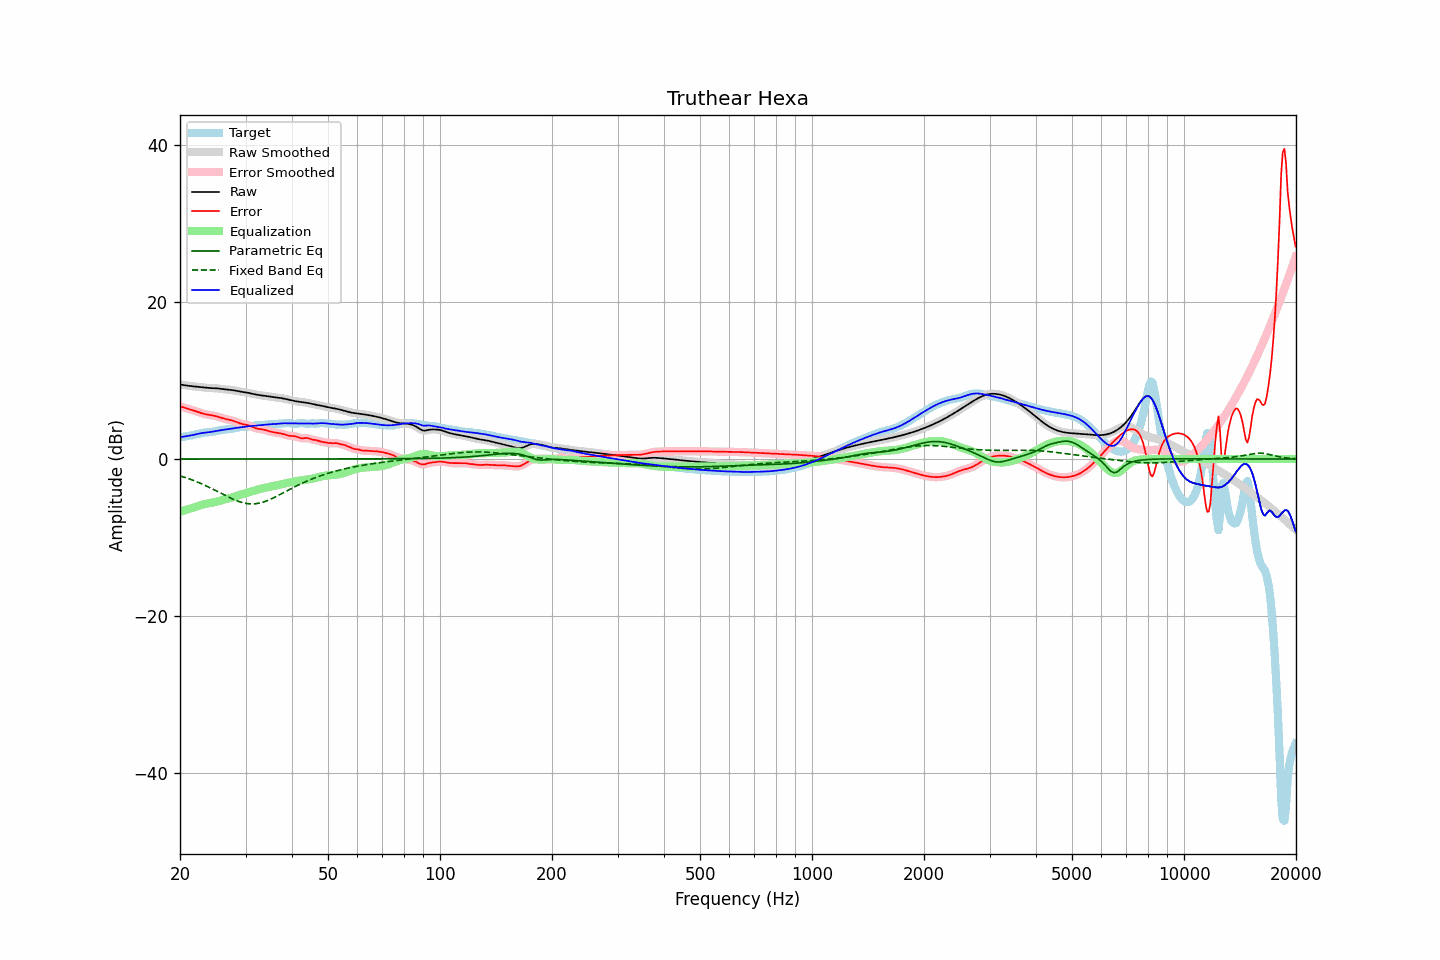

Source data for this figure (header and first rows):
frequency, raw, error, smoothed, error_smoothed, equalization, parametric_eq, fixed_band_eq, equalized_raw, equalized_smoothed, target
20.00, 9.51, 6.73, 9.51, 6.73, -6.73, 0.00, -2.15, 2.78, 2.78, 2.78
20.20, 9.48, 6.67, 9.48, 6.67, -6.67, 0.00, -2.21, 2.81, 2.81, 2.81
20.40, 9.45, 6.60, 9.45, 6.61, -6.61, 0.00, -2.27, 2.84, 2.84, 2.85
20.61, 9.42, 6.54, 9.42, 6.54, -6.54, 0.00, -2.34, 2.88, 2.88, 2.88
20.81, 9.39, 6.48, 9.39, 6.48, -6.48, 0.00, -2.41, 2.91, 2.91, 2.90
21.02, 9.36, 6.42, 9.36, 6.42, -6.41, 0.00, -2.48, 2.94, 2.94, 2.94
21.23, 9.33, 6.35, 9.33, 6.35, -6.35, 0.00, -2.55, 2.98, 2.98, 2.97
21.44, 9.30, 6.29, 9.30, 6.29, -6.28, 0.00, -2.63, 3.02, 3.02, 3.01
21.66, 9.28, 6.22, 9.28, 6.22, -6.21, 0.00, -2.70, 3.06, 3.06, 3.06
21.87, 9.26, 6.15, 9.26, 6.15, -6.14, 0.00, -2.79, 3.11, 3.11, 3.11
22.09, 9.24, 6.08, 9.24, 6.08, -6.07, 0.00, -2.87, 3.16, 3.16, 3.16
22.31, 9.22, 6.01, 9.22, 6.01, -6.01, 0.00, -2.95, 3.21, 3.21, 3.21
22.54, 9.19, 5.94, 9.19, 5.94, -5.94, 0.00, -3.04, 3.25, 3.25, 3.26
22.76, 9.17, 5.87, 9.17, 5.87, -5.88, 0.00, -3.12, 3.29, 3.29, 3.30
22.99, 9.14, 5.81, 9.14, 5.81, -5.82, 0.00, -3.21, 3.33, 3.33, 3.33
23.22, 9.12, 5.76, 9.12, 5.76, -5.77, 0.00, -3.31, 3.35, 3.35, 3.36
23.45, 9.09, 5.71, 9.09, 5.71, -5.72, 0.00, -3.40, 3.38, 3.38, 3.38
23.69, 9.08, 5.67, 9.08, 5.67, -5.68, 0.00, -3.50, 3.40, 3.40, 3.41
23.92, 9.06, 5.63, 9.06, 5.63, -5.64, 0.00, -3.60, 3.42, 3.42, 3.43
24.16, 9.05, 5.60, 9.05, 5.60, -5.60, 0.00, -3.70, 3.45, 3.45, 3.45
24.40, 9.05, 5.57, 9.05, 5.57, -5.56, 0.00, -3.80, 3.48, 3.48, 3.48
24.65, 9.04, 5.53, 9.04, 5.53, -5.52, 0.00, -3.90, 3.52, 3.52, 3.51
24.89, 9.03, 5.49, 9.03, 5.49, -5.47, 0.00, -4.00, 3.56, 3.56, 3.54
25.14, 9.02, 5.44, 9.02, 5.44, -5.42, 0.00, -4.11, 3.60, 3.60, 3.58
25.39, 9.00, 5.38, 9.00, 5.37, -5.37, 0.00, -4.21, 3.63, 3.63, 3.62
25.65, 8.97, 5.31, 8.97, 5.31, -5.31, 0.00, -4.32, 3.66, 3.66, 3.66
25.91, 8.94, 5.24, 8.94, 5.24, -5.25, 0.00, -4.43, 3.69, 3.69, 3.70
26.16, 8.91, 5.18, 8.91, 5.18, -5.19, 0.00, -4.53, 3.72, 3.72, 3.74
26.43, 8.89, 5.12, 8.89, 5.12, -5.14, 0.00, -4.64, 3.75, 3.75, 3.77
26.69, 8.86, 5.07, 8.86, 5.07, -5.09, 0.00, -4.74, 3.78, 3.78, 3.79
26.96, 8.84, 5.03, 8.85, 5.03, -5.04, 0.00, -4.84, 3.81, 3.81, 3.81
27.23, 8.83, 4.99, 8.83, 4.99, -4.98, 0.00, -4.94, 3.84, 3.84, 3.83
27.50, 8.81, 4.95, 8.81, 4.95, -4.93, 0.00, -5.04, 3.88, 3.88, 3.86
27.77, 8.78, 4.89, 8.78, 4.89, -4.87, 0.00, -5.13, 3.91, 3.91, 3.89
28.05, 8.75, 4.82, 8.75, 4.82, -4.80, 0.00, -5.22, 3.95, 3.95, 3.93
28.33, 8.71, 4.74, 8.71, 4.74, -4.73, 0.00, -5.30, 3.97, 3.97, 3.97
28.62, 8.67, 4.66, 8.67, 4.66, -4.66, 0.00, -5.38, 4.00, 4.00, 4.01
28.90, 8.62, 4.57, 8.63, 4.58, -4.60, 0.00, -5.45, 4.03, 4.03, 4.05
29.19, 8.59, 4.51, 8.59, 4.51, -4.54, 0.00, -5.51, 4.05, 4.05, 4.08
29.48, 8.56, 4.45, 8.56, 4.45, -4.48, 0.00, -5.57, 4.08, 4.08, 4.11
29.78, 8.53, 4.41, 8.53, 4.41, -4.42, 0.00, -5.62, 4.11, 4.11, 4.11
30.08, 8.49, 4.37, 8.49, 4.37, -4.36, 0.00, -5.66, 4.13, 4.13, 4.12
30.38, 8.46, 4.33, 8.46, 4.33, -4.30, 0.00, -5.69, 4.16, 4.16, 4.13
30.68, 8.42, 4.28, 8.42, 4.27, -4.24, 0.00, -5.71, 4.18, 4.18, 4.14
30.99, 8.37, 4.20, 8.37, 4.19, -4.17, 0.00, -5.72, 4.20, 4.20, 4.18
31.30, 8.33, 4.11, 8.33, 4.11, -4.10, 0.00, -5.72, 4.22, 4.22, 4.22
31.61, 8.28, 4.02, 8.28, 4.02, -4.04, 0.00, -5.72, 4.24, 4.24, 4.26
31.93, 8.24, 3.94, 8.24, 3.94, -3.97, 0.00, -5.70, 4.26, 4.26, 4.30
32.24, 8.20, 3.88, 8.20, 3.88, -3.92, 0.00, -5.67, 4.28, 4.28, 4.32
32.57, 8.17, 3.84, 8.17, 3.84, -3.86, 0.00, -5.63, 4.30, 4.30, 4.32
32.89, 8.13, 3.82, 8.13, 3.82, -3.81, 0.00, -5.59, 4.32, 4.32, 4.32
33.22, 8.11, 3.79, 8.11, 3.79, -3.77, 0.00, -5.54, 4.34, 4.34, 4.32
33.55, 8.08, 3.75, 8.08, 3.75, -3.72, 0.00, -5.48, 4.36, 4.36, 4.33
33.89, 8.06, 3.70, 8.06, 3.70, -3.68, 0.00, -5.40, 4.38, 4.38, 4.36
34.23, 8.03, 3.64, 8.03, 3.64, -3.63, 0.00, -5.33, 4.40, 4.40, 4.39
34.57, 8.00, 3.57, 8.00, 3.57, -3.58, 0.00, -5.25, 4.42, 4.42, 4.43
34.92, 7.97, 3.52, 7.97, 3.52, -3.53, 0.00, -5.16, 4.44, 4.44, 4.46
35.27, 7.94, 3.47, 7.94, 3.47, -3.49, 0.00, -5.07, 4.45, 4.45, 4.47
35.62, 7.90, 3.43, 7.90, 3.43, -3.44, 0.00, -4.97, 4.46, 4.46, 4.48
35.97, 7.87, 3.39, 7.87, 3.39, -3.40, 0.00, -4.87, 4.47, 4.47, 4.48
... 635 more rows
